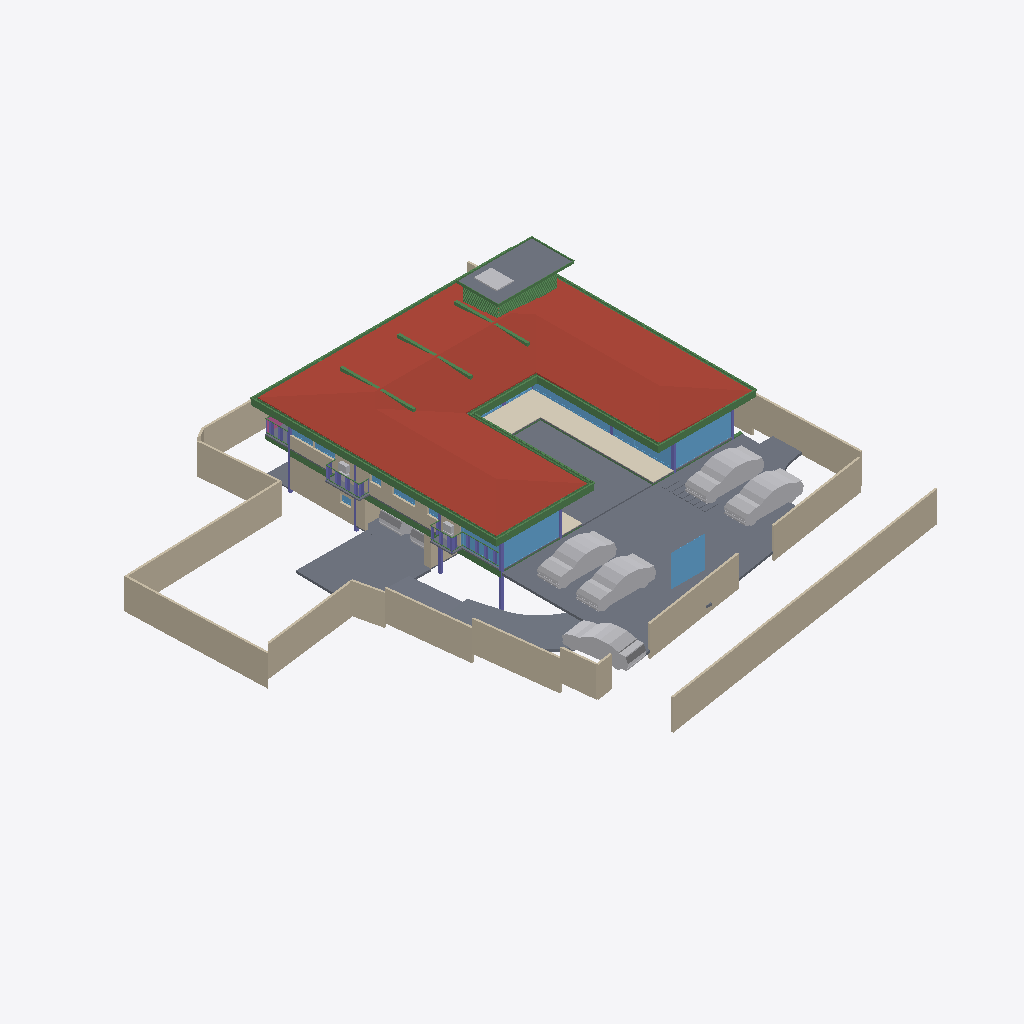
Isometric view of an IFC building model (IFC-SPF (STEP), schema IFC4X3, length unit metre), seen from the south-west, elements coloured by IFC class: 53 beams (green), 25 walls (beige), 21 slabs (grey), 16 windows (light blue), 12 other elements (light grey), 7 columns (violet), 1 roof (red-brown), 1 covering (cream), 1 railing (pink).
Extent 40.0 m × 44.2 m × 9.8 m (x, y, z). Storeys (5): GF at -2.55 m; FF Lvl at 0.00 m; FF at 0.45 m; FF Lintel at 3.15 m; SF at 3.65 m. Elements (569): 181 IfcColumn, 151 IfcBeam, 67 IfcWall, 39 IfcWindow, 30 IfcFurniture, 26 IfcSlab, 17 IfcDoor, 14 IfcSanitaryTerminal, 13 IfcCovering, 8 IfcUnitaryEquipment, 7 IfcVehicle, 6 IfcFurnishingElement.

HEADER;
FILE_DESCRIPTION(('ViewDefinition [CoordinationView]'),'2;1');
FILE_NAME('Manilal.ifc','2025-06-23T16:46:14+05:30',(),(),'IfcOpenShell 0.8.3-alpha250613','Bonsai 0.8.3-alpha250613-9b8357c','');
FILE_SCHEMA(('IFC4X3'));
ENDSEC;
DATA;
#1480=IFCPROJECT('2TuuvCHJz54PsFPcraEbH$',$,'My Project',$,$,$,$,(#3,#128),#1481);
#3305=IFCSITE('0lpfVeOW52QfroqLYyHNY2',$,'My Site',$,$,#26,$,$,$,$,$,$,$,$);
#22021=IFCSITE('3bEIgyqTrDuwi1cEDDCOva',$,'Site',$,$,#223414,#22354,$,$,$,$,$,$,$);
#3313=IFCBUILDING('0MzaWOaS178x5FMqOflU3C',$,'My Building',$,$,#25,$,$,$,$,$,$);
#2081=IFCBUILDINGSTOREY('09kFoqoxrCvB1_fcEsMZsQ',$,'FF',$,$,#217,$,$,$,$);
#2986=IFCBUILDINGSTOREY('0zoFHJ9PnFW80M$mIVDQW3',$,'GF',$,$,#14477,$,$,$,$);
#17145=IFCBUILDINGSTOREY('0MckaoTknA3edZMUNhTyAK',$,'SF',$,$,#17254,$,$,$,$);
#20035=IFCBUILDINGSTOREY('3LpnsPikv4mRTBpfC3WQtx',$,'FF Lvl',$,$,#20051,$,$,$,$);
#23582=IFCBUILDINGSTOREY('0DtUgpQ1b6nBmkLmvc_ehu',$,'FF Lintel',$,$,#23767,$,$,$,$);
#17255=IFCROOF('188ChkeVP4PP3HZ1_FwQ2Y',$,'Roof',$,$,#383469,#17288,$,.HIP_ROOF.);
#20004=IFCSLAB('2GmqP$Wiz2HBtZ3_3kNDpG',$,'Slab',$,$,#20401,#20015,$,$);
#441052=IFCWALL('1WNacC15X0Xf0V_b60Qnrw',$,'Wall',$,$,#441102,#441063,$,$);
#214630=IFCWALL('1v3BeDslv3W8LfR3WiqTEd',$,'Wall',$,$,#214830,#214641,$,$);
#28186=IFCWALL('2UlyJbGOL47vem9W3W5T7b',$,'Wall',$,$,#214889,#28197,$,$);
#19980=IFCSLAB('0gBflP6QrCERrajZS4Jcb5',$,'Slab',$,$,#244961,#19995,$,$);
#444096=IFCCOVERING('0_sfUdWJL30geCimsSdPtS',$,'Covering',$,$,#444126,#444111,$,$);
#29381=IFCSLAB('30Y2A3Waj1_g7GRY9nwvu4',$,'Slab',$,$,#389183,#29392,$,$);
#229971=IFCWALL('2oOsi6buvCeB4sZT1ijFA2',$,'Wall',$,$,#230065,#229982,$,$);
#445890=IFCWALL('2QiW7TnGvAygi5PkoeW31n',$,'Wall',$,$,#446048,#445901,$,$);
#230171=IFCWALL('1HPS5ge59FQA3Ucv4$dmpm',$,'Wall',$,$,#230227,#230182,$,$);
#26619=IFCWALL('0FMxrmeoPF7x0oR7G9$aVh',$,'Wall',$,$,#27506,#26630,$,$);
#27060=IFCWALL('10l$0x7lzBbBMMGF1qxI0s',$,'Wall',$,$,#27511,#27071,$,$);
#27353=IFCWALL('2Y2Bm57Cb8Exxz7st0aRUc',$,'Wall',$,$,#214921,#27364,$,$);
#29284=IFCSLAB('3iSMNRhjn6RxAf9MsQotHf',$,'Slab',$,$,#235074,#29295,$,$);
#366531=IFCSLAB('3CWvIDU8b5ovMmi84oWpbg',$,'Covering.004',$,$,#366757,#366542,$,.FLOOR.);
#446049=IFCVEHICLE('1yICD2o296ROLrpKuhe72z',$,'Vehicle',$,$,#446109,#446062,$,$);
#446110=IFCVEHICLE('375bP1QIr5xwaw0xewwnFn',$,'Vehicle',$,$,#446177,#446123,$,$);
#446077=IFCVEHICLE('2$JJjIzDr6fuhTHFNPOXyx',$,'Vehicle',$,$,#446172,#446090,$,$);
#363464=IFCVEHICLE('3niOYHlMXAmArMi6E7T5Sk',$,'Vehicle',$,$,#363562,#363477,$,$);
#58147=IFCVEHICLE('2iiwfLdIv6T90_RV$NVTaP',$,'Vehicle',$,$,#446167,#58160,$,$);
#28224=IFCWALL('10RvTK_K97Xg3Zon6pJwxP',$,'Wall',$,$,#229504,#28235,$,$);
#186882=IFCBEAM('0qH_dKLj5CKhNXTG2DYY06',$,'Beam',$,$,#266229,#186893,$,$);
#229124=IFCWALL('3MfSYaOiTA4AjSKpPvRhyi',$,'Wall',$,$,#395482,#229135,$,$);
#29467=IFCWALL('2U66_ERPrD$A$2PTOc1bPA',$,'Wall',$,$,#447897,#29478,$,$);
#265447=IFCWINDOW('11VC8UY6nBiuqgLWYbOviy',$,'Window',$,$,#436317,#265465,$,2.79999995231628,4.92999982833862,$,.SINGLE_PANEL.,$);
#26770=IFCWALL('27WVA19Qv4efvQm6cWiqsn',$,'Wall',$,$,#229922,#26781,$,$);
#23385=IFCWINDOW('3liBQwp293KPogKKZ10Jtg',$,'Window',$,$,#265446,#43696,$,2.79999995231628,4.92999982833862,$,.SINGLE_PANEL.,$);
#37612=IFCWALL('2oouJeu9XF0PkUjeEvxQOm',$,'Wall',$,$,#265996,#37632,$,$);
#27098=IFCWALL('2qQNxnpy98iB6JMyhLi2FK',$,'Wall',$,$,#27516,#27109,$,$);
#448551=IFCWINDOW('3MI0FMNsr9HRdrdtvQOMwe',$,'Window',$,$,#448586,#448560,$,2.79999995231628,3.0,$,$,$);
#29348=IFCSLAB('1A5GJs4GvBjeLaBLjkEViO',$,'Slab',$,$,#235069,#29359,$,$);
#102151=IFCBEAM('2C1gwTeIv6R8TmGo509jsR',$,'Beam',$,$,#265708,#102163,$,$);
#15655=IFCSLAB('3aSar1Jj9DLfSAmIm2knx1',$,'Slab',$,$,#361336,#15669,$,$);
#56634=IFCBEAM('3NjOYz9cT158x52OLX4IuM',$,'Beam',$,$,#244946,#56645,$,$);
#2047=IFCSLAB('0o4IYvr$r5a9xXip1qf77x',$,'Slab',$,$,#57250,#2052,$,$);
#363504=IFCSLAB('0r6Ht4Hfz9hfKU4rzPm32Z',$,'Slab',$,$,#363537,#363513,$,$);
#36042=IFCWALL('2FDZc$1Z57bgSDQnhsHhc1',$,'Wall',$,$,#380618,#36062,$,$);
#102416=IFCBEAM('3ZwR1mU3j4mRYH5GbVzWyx',$,'Beam',$,$,#381655,#102427,$,$);
#102357=IFCBEAM('3msecch2zBUOeV2BkTlji6',$,'Beam',$,$,#265762,#102368,$,$);
#363538=IFCSLAB('0rfp_Ohov2qeqT3_TxdHEi',$,'Slab',$,$,#363567,#363547,$,$);
#383113=IFCBEAM('3pN9BWsVrF6fFxHZRO8eBr',$,'Beam',$,$,#383171,#383124,$,$);
#383279=IFCBEAM('1XLfwLWM55Lu6Nys_h14H2',$,'Beam',$,$,#383420,#383290,$,$);
#383196=IFCBEAM('3YMSqOINP17wWoKbPRQ_bp',$,'Beam',$,$,#383278,#383207,$,$);
#381392=IFCBEAM('0Rmn06ydbFSB81Pw56n_Ay',$,'Beam',$,$,#382862,#381403,$,$);
#25887=IFCWALL('3DOK2PUDn3QwM2HLeZR6QD',$,'Wall',$,$,#445946,#25894,$,$);
#362954=IFCAIRTERMINALBOX('0DCFUThjX2XQ_1bX$oFkVb',$,'AirTerminalBox',$,$,#363814,#362986,$,$);
#26337=IFCWALL('0dMaumaK11Re$pxoZyVSQ9',$,'Wall',$,$,#27501,#26348,$,$);
#102262=IFCBEAM('1cQ_XveKf3IhgOfAWmUbUT',$,'Beam',$,$,#265679,#102273,$,$);
#19398=IFCVEHICLE('0rzGDxo0H1CRYsT$ARQpVS',$,'Vehicle',$,$,#245789,#19411,$,$);
#183171=IFCWINDOW('2eK2SWY_H22e6Svf5gP6pA',$,'Window',$,$,#384583,#384539,$,1.79999995231628,3.45000004768372,$,$,$);
#25622=IFCWINDOW('03HgKoXUP97huBY23s7FSC',$,'Window',$,$,#243921,#102990,$,2.79999995231628,3.45000004768372,$,.DOUBLE_PANEL_VERTICAL.,$);
#56854=IFCBEAM('2c_4G3KlX4cRg2dPODH4s1',$,'Beam',$,$,#102000,#56865,$,$);
#24721=IFCBEAM('1xlWdgLa17MBpQVB9j2Cib',$,'Beam',$,$,#101975,#24732,$,$);
#24645=IFCBEAM('0VJDvmHaXAaRtTeoMCJUjJ',$,'Beam',$,$,#101970,#24656,$,$);
#448225=IFCWALL('1cXrBLWVL12PwZ9jzRivTc',$,'Wall',$,$,#448287,#448236,$,$);
#447224=IFCWINDOW('3guyH63vnB3P$cCD9r0_zK',$,'Window',$,$,#447587,#447242,$,2.79999995231628,4.5,$,$,$);
#447264=IFCWINDOW('2$JXuyiTT8QfjHWzh3RQpm',$,'Window',$,$,#447592,#447282,$,2.79999995231628,3.0,$,$,$);
#2973=IFCCOLUMN('2ArHG8cW1Cju2rMhCGmMOe',$,'Column',$,$,#243841,#2974,$,.COLUMN.);
#14894=IFCWALL('3LM7Pm6Iv8$Bf3kD16vEYX',$,'Wall',$,$,#387608,#14905,$,$);
#382932=IFCBEAM('04xsdl57b0Z89Y_Lnocto8',$,'Beam',$,$,#383005,#382943,$,$);
#234743=IFCSLAB('3oqjVkrxP2kO8hyL_1bqut',$,'Slab',$,$,#389188,#234764,$,$);
#361974=IFCBEAM('22$tp28gPD$eEii1Cu_NBP',$,'Beam',$,$,#389103,#361985,$,$);
#166972=IFCBEAM('2DKWudKN99zg7uECGiuNeQ',$,'Beam',$,$,#267100,#166983,$,$);
#381356=IFCBEAM('0gedJyi4TEtR5XvtBnPvn$',$,'Beam',$,$,#383366,#381368,$,$);
#363781=IFCSLAB('3akcNtqwn0Hexo08k_ypkq',$,'Slab',$,$,#388473,#363802,$,$);
#93186=IFCVEHICLE('09kCGSf$LDBwv0agp2PRhM',$,'Vehicle',$,$,#245794,#93199,$,$);
#382699=IFCBEAM('2CCsq6Wtn7fekeIsVouJdo',$,'Beam',$,$,#382907,#382710,$,$);
#167034=IFCBEAM('10LxUqtgbFAQRhzIckOuGH',$,'Beam',$,$,#266154,#167045,$,$);
#30905=IFCWALL('0J9S4Srlb1MOsgNvH90_Ni',$,'Wall',$,$,#277657,#30916,$,$);
#361917=IFCBEAM('2DEvX$$r54bOLZbNZhk144',$,'Beam',$,$,#389063,#361928,$,$);
#1342=IFCWALL('1zYAwAgZ94A9q2Xf$lP7Cn',$,'Wall',$,$,#266006,#1343,$,$);
#447362=IFCWINDOW('017aE0Esv2h9Vh1sCzgE1S',$,'Window',$,$,#447597,#447375,$,2.79999995231628,1.7150000333786,$,.SINGLE_PANEL.,$);
#1407=IFCCOLUMN('22wnwPZIn238xr56_TRnAk',$,'Column.001',$,$,#264985,#1408,$,.COLUMN.);
#372609=IFCSLAB('2EaTsox1TA598PptPSl07x',$,'Slab',$,$,#373867,#372630,$,$);
#363=IFCCOLUMN('2qUf_epbzFMPufew4ZYNxr',$,'Column.002',$,$,#243846,#360,$,.COLUMN.);
#57370=IFCBEAM('0K6q7FzpX1C8m9po7jBtcY',$,'Beam',$,$,#441051,#57381,$,$);
#362002=IFCBEAM('37gO0O9qLAoABGSx5tPVKS',$,'Beam',$,$,#389098,#362013,$,$);
#23154=IFCCOLUMN('3pnx0lG_T4xeEhkOchDijZ',$,'Column',$,$,#243836,#23165,$,.COLUMN.);
#57309=IFCBEAM('3xcDMG0aj9Xgc56BcdooE6',$,'Beam',$,$,#243525,#57320,$,$);
#14729=IFCWALL('2kOOzhf3b4QORblHJUR6b5',$,'Wall',$,$,#448308,#14740,$,$);
#110332=IFCWINDOW('3vjocJxinCiwHdUnGVZCKs',$,'Window',$,$,#166499,#166072,$,1.79999995231628,2.0,$,.DOUBLE_PANEL_VERTICAL.,$);
#448309=IFCWINDOW('0A_NHBC7DB$fTGI7283k8Z',$,'Window',$,$,#448377,#448330,$,1.5,2.5,$,.SINGLE_PANEL.,$);
#102234=IFCBEAM('0q554weub4Iwu4PjffBSJv',$,'Beam',$,$,#265816,#102245,$,$);
#366866=IFCUNITARYEQUIPMENT('2Fw0FCYgfBhfGmA9MAgmOd',$,'UnitaryEquipment',$,$,#415258,#366879,$,$);
#14220=IFCWINDOW('1JUpa15w1EPgGvbWoKg73I',$,'Window',$,$,#415230,#169623,$,1.5,2.5,$,.SINGLE_PANEL.,$);
#363755=IFCUNITARYEQUIPMENT('0JDCkdxmj3oxTz_uQQEVKT',$,'UnitaryEquipment',$,$,#363819,#363768,$,$);
#352=IFCCOLUMN('2fyircNyr2DOn3xi4HTA8s',$,'Column.003',$,$,#380978,#348,$,.COLUMN.);
#55934=IFCBEAM('0$JZIdPhz7Yhflamb2Ig5U',$,'Beam',$,$,#56504,#55945,$,$);
#362075=IFCBEAM('1WVb5mKDf3490hnunwI_xH',$,'Beam',$,$,#389068,#362086,$,$);
#16231=IFCRAILING('1npn$05fXEax1P6iG1yjVF',$,'Railing',$,'FRAMELESS_PANEL',#192149,#16249,$,.USERDEFINED.);
#167569=IFCBEAM('3NapMOGun76x5kjDVquKRU',$,'Beam',$,$,#265936,#167580,$,$);
#22862=IFCCOLUMN('3yyU$MudfFSvB18Z_wz_QT',$,'Column',$,$,#243851,#22873,$,.COLUMN.);
#1653=IFCCOLUMN('2V9jCTMe5CABIgWd0tHRe9',$,'Column.004',$,$,#265143,#1651,$,.COLUMN.);
#364431=IFCBEAM('19jYLfXfX52fTH3lUXmYuu',$,'Beam',$,$,#388868,#364446,$,$);
#364404=IFCBEAM('0lCrYTtXfCIBYjDEJd$LdU',$,'Beam',$,$,#388953,#364419,$,$);
#364485=IFCBEAM('0$CgnInAnCzheM1_2h4xBB',$,'Beam',$,$,#388983,#364500,$,$);
#364512=IFCBEAM('3T1Kep3p57cQ6Xy4bsJxdY',$,'Beam',$,$,#389053,#364527,$,$);
#364377=IFCBEAM('0oNL3ynNn1oPDWISwE6cHp',$,'Beam',$,$,#388998,#364392,$,$);
#364458=IFCBEAM('22NyawJTX5qPo1d7Cefevo',$,'Beam',$,$,#388993,#364473,$,$);
#364539=IFCBEAM('3fs_7X_wr8VfBPnoPXInh_',$,'Beam',$,$,#388913,#364554,$,$);
#364350=IFCBEAM('2tP1f1AZLDPRam$DUaM$ok',$,'Beam',$,$,#388963,#364365,$,$);
#150204=IFCWINDOW('2rSMA4AuH6FeN4rb0KSroB',$,'Window',$,$,#244976,#150354,$,2.79999995231628,2.40050005912781,$,.SINGLE_PANEL.,$);
#28303=IFCWALL('27XUrfdFf8NB4WaAp9CQAl',$,'Wall',$,$,#235124,#28314,$,$);
#395961=IFCWALL('2oTy5UOG136OtM3IP_qiPs',$,'Wall',$,$,#396036,#395972,$,$);
#383030=IFCBEAM('3kBBQya5rCcgLXS$VQsawF',$,'Beam',$,$,#383088,#383041,$,$);
#233175=IFCSLAB('0VBI372_j7QfV8K77ZXc2j',$,'Slab',$,$,#396328,#233196,$,$);
#233456=IFCSLAB('3aaRRI8RTD_hmdhlW5RoWg',$,'Slab',$,$,#396363,#233481,$,$);
#233423=IFCSLAB('2iz_Ym1n1ESAR1rowyjd_I',$,'Slab',$,$,#396358,#233448,$,$);
#377892=IFCWINDOW('1bKm3wkDX2oQHbo6CoGxM6',$,'Window',$,$,#441467,#441408,$,1.5,1.0,$,.DOUBLE_PANEL_HORIZONTAL.,$);
#364323=IFCBEAM('3N5wXY0Qf0cQLrKcNdQOmC',$,'Beam',$,$,#388893,#364338,$,$);
#41613=IFCWINDOW('3V21HLULz4rhhoikKYxwTW',$,'Window.022',$,$,#244991,#148935,$,2.79999995231628,2.32599997520447,$,.DOUBLE_PANEL_VERTICAL.,$);
#33543=IFCWINDOW('0Q8zRjWpP1oQ1PX2CUGFnS',$,'Window',$,$,#170059,#170920,$,1.79999995231628,1.0,$,.DOUBLE_PANEL_HORIZONTAL.,$);
#270905=IFCWINDOW('1tBwZKnNLDJPjYNrueYSZW',$,'Window',$,$,#271349,#270923,$,1.79999995231628,1.0,$,.DOUBLE_PANEL_HORIZONTAL.,$);
#233390=IFCSLAB('2f2jkuEQ95deHHcp0LeZsL',$,'Slab',$,$,#396353,#233415,$,$);
#363825=IFCUNITARYEQUIPMENT('1l2_NE3CfAwPy$FvFCS4A5',$,'UnitaryEquipment',$,$,#415253,#363838,$,$);
#366234=IFCBEAM('27wdi0vAnD4PMyDV$VcZqt',$,'Beam',$,$,#389003,#366249,$,$);
#384754=IFCBEAM('0WWpVKl9XAOObgNswx6AN9',$,'Beam',$,$,#384986,#384765,$,$);
#366315=IFCBEAM('2AQ10LVB9BWB40k41PBHYm',$,'Beam',$,$,#388933,#366330,$,$);
#366369=IFCBEAM('30ULgzmjXEb8K6Yn3NV0zK',$,'Beam',$,$,#389083,#366384,$,$);
#366288=IFCBEAM('164BVb7uP3gBaecZJx9SyL',$,'Beam',$,$,#389018,#366303,$,$);
#363674=IFCUNITARYEQUIPMENT('1yG2ZlXHT6P8KObZNyb8hT',$,'UnitaryEquipment',$,$,#363754,#363706,$,$);
#366261=IFCBEAM('0Vv4qdkmzFv80cHwwG2PZE',$,'Beam',$,$,#389048,#366276,$,$);
#366396=IFCBEAM('31mcI4YYr0_OLw_sj47HrB',$,'Beam',$,$,#389073,#366411,$,$);
#366207=IFCBEAM('1_8shmguvCvPHxr_U5sR3b',$,'Beam',$,$,#389093,#366222,$,$);
#366342=IFCBEAM('3lZ9UbaNn2O8CKwQX6LgoS',$,'Beam',$,$,#388898,#366357,$,$);
#364003=IFCBEAM('1xPErLVJn7SRRurKwzPU$a',$,'Beam',$,$,#388718,#364014,$,$);
#366180=IFCBEAM('2$Z3AtZmz9feMoPVvagNl8',$,'Beam',$,$,#389058,#366195,$,$);
#364296=IFCBEAM('1gz$0esLH3kgYpkJy0EZk_',$,'Beam',$,$,#388863,#364311,$,$);
#384784=IFCBEAM('0$hEb6QFb6QeAlYT1VosoE',$,'Beam',$,$,#384918,#384795,$,$);
#367103=IFCBEAM('14TbmUcj9DRf2HsvYFSdxG',$,'Beam',$,$,#388728,#367114,$,$);
#233258=IFCSLAB('2WAIJ5xUDCB8vhErrinr6d',$,'Slab',$,$,#396333,#233283,$,$);
#233291=IFCSLAB('3mCoSy7r190wdzvyYb56iW',$,'Slab',$,$,#396338,#233316,$,$);
#233357=IFCSLAB('06iRZLKKfCP8faLo55KHRz',$,'Slab',$,$,#396348,#233382,$,$);
#233324=IFCSLAB('2BlEnr04f3vANw00E8t1T3',$,'Slab',$,$,#396343,#233349,$,$);
#57393=IFCBEAM('0$9UO1qVzFNOIKkjBLQ4dY',$,'Beam',$,$,#440973,#57404,$,$);
#29960=IFCBEAM('3JCEdRie563Ouok6uI9H1d',$,'Beam',$,$,#387242,#29971,$,$);
ENDSEC;
